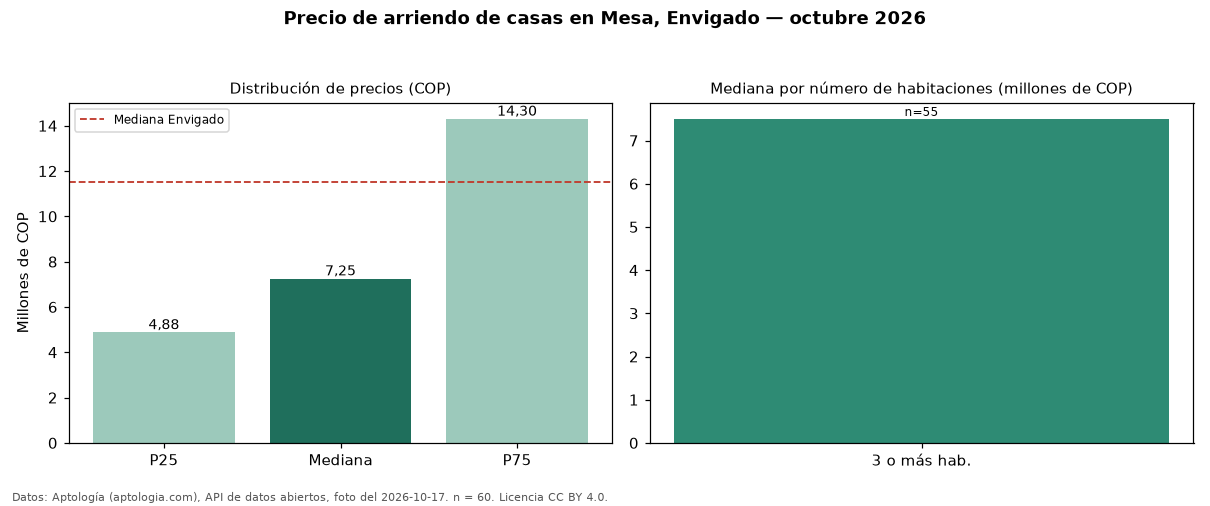

The table this chart was drawn from, first rows:
seccion, metrica, valor_cop, n
precio, p25, 4875000, 60
precio, mediana, 7250000, 60
precio, p75, 14300000, 60
precio, minimo, 2500000, 60
precio, maximo, 26000000, 60
parqueadero, avisos_con_parqueadero, 37, 60
parqueadero, mediana_con_parqueadero, 12000000, 37
habitaciones, 3+, 7500000, 55
ciudad, mediana_ciudad, 11500000, 
fuente, fecha_foto, 2026-10-17, 
fuente, atribucion, https://www.aptologia.com/casas-en-arrie…, 
